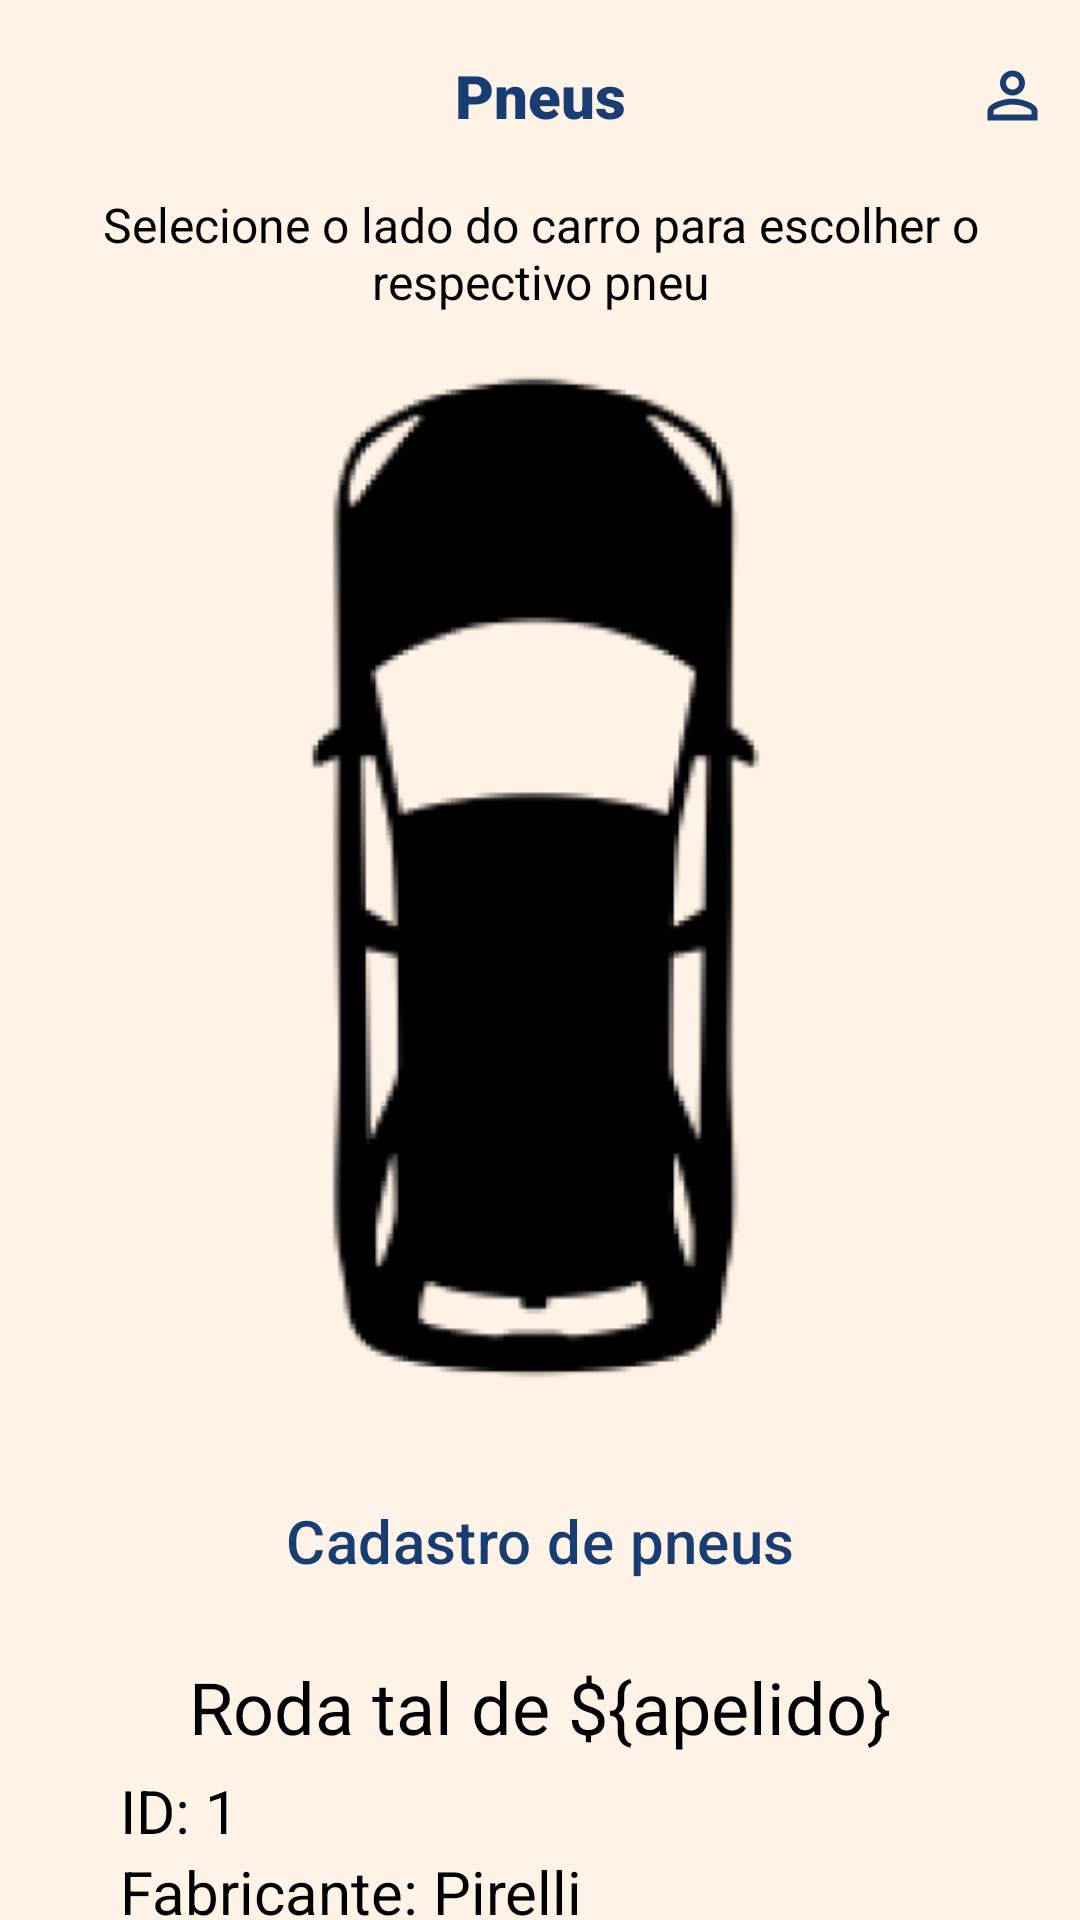

Produce the Android XML layout that renders to this screen, including the resource entries it uses.
<!-- AndroidManifest.xml: application theme Theme.Copiloto -->
<!-- res/layout/activity_pneus.xml -->
<?xml version="1.0" encoding="utf-8"?>
<androidx.constraintlayout.widget.ConstraintLayout xmlns:android="http://schemas.android.com/apk/res/android"
    xmlns:app="http://schemas.android.com/apk/res-auto"
    xmlns:tools="http://schemas.android.com/tools"
    android:id="@+id/main"
    android:background="#fff3e7"
    android:layout_width="match_parent"
    android:layout_height="match_parent"
    tools:context=".PneusActivity">

    <androidx.appcompat.widget.Toolbar
        android:id="@+id/toolbar_home"
        android:layout_width="match_parent"
        android:layout_height="?attr/actionBarSize"
        android:background="#fff3e7"
        android:elevation="4dp"
        android:theme="@style/Theme.Material3.DayNight.NoActionBar"
        app:layout_constraintEnd_toEndOf="parent"
        app:layout_constraintStart_toStartOf="parent"
        app:layout_constraintTop_toTopOf="parent"
        app:titleTextColor="@android:color/background_dark">

        <ImageView
            android:id="@+id/buttonVolta"
            android:layout_width="25dp"
            android:layout_height="25dp"
            android:background="@drawable/baseline_arrow_back_24" />

        <TextView
            android:id="@+id/toolbar_title"
            android:layout_width="wrap_content"
            android:layout_height="wrap_content"
            android:layout_gravity="center"
            android:fontFamily="sans-serif-black"
            android:text="Pneus"
            android:textColor="#183d72"
            android:textSize="20sp" />

        <ImageView
            android:id="@+id/buttonPerfil"
            android:layout_width="25dp"
            android:layout_height="25dp"
            android:layout_gravity="right"
            android:layout_margin="10dp"
            android:background="@drawable/baseline_person_outline_24" />
    </androidx.appcompat.widget.Toolbar>

    <TextView
        android:id="@+id/textObs"
        android:layout_width="wrap_content"
        android:layout_height="wrap_content"
        android:gravity="center"
        android:text="Selecione o lado do carro para escolher o respectivo pneu"
        android:textColor="#000000"
        android:textSize="16sp"
        app:layout_constraintEnd_toEndOf="parent"
        app:layout_constraintStart_toStartOf="parent"
        app:layout_constraintTop_toBottomOf="@id/toolbar_home" />

    <ImageView
        android:id="@+id/picCarro"
        android:layout_width="676dp"
        android:layout_height="354dp"
        android:layout_marginTop="11dp"
        app:layout_constraintEnd_toEndOf="parent"
        app:layout_constraintStart_toStartOf="parent"
        app:layout_constraintTop_toBottomOf="@+id/textObs"
        app:srcCompat="@drawable/carro_cima" />

    <Button
        android:id="@+id/button_pneu_dianteiro_esquerdo"
        android:layout_width="50dp"
        android:layout_height="50dp"
        android:backgroundTint="#FF6200EE"
        android:text="E"
        app:layout_constraintEnd_toStartOf="@id/picCarro"
        app:layout_constraintTop_toTopOf="@id/picCarro"
        app:layout_constraintVertical_bias="0.3" />

    
    <Button
        android:id="@+id/button_pneu_dianteiro_direito"
        android:layout_width="50dp"
        android:layout_height="50dp"
        android:backgroundTint="#FF6200EE"
        android:text="D"
        app:layout_constraintStart_toEndOf="@id/picCarro"
        app:layout_constraintTop_toTopOf="@id/picCarro"
        app:layout_constraintVertical_bias="0.3" />

    
    <Button
        android:id="@+id/button_pneu_traseiro_esquerdo"
        android:layout_width="50dp"
        android:layout_height="50dp"
        android:backgroundTint="#FF6200EE"
        android:text="E"
        app:layout_constraintEnd_toStartOf="@id/picCarro"
        app:layout_constraintBottom_toBottomOf="@id/picCarro"
        app:layout_constraintVertical_bias="0.7" />

    
    <Button
        android:id="@+id/button_pneu_traseiro_direito"
        android:layout_width="50dp"
        android:layout_height="50dp"
        android:backgroundTint="#FF6200EE"
        android:text="D"
        app:layout_constraintStart_toEndOf="@id/picCarro"
        app:layout_constraintBottom_toBottomOf="@id/picCarro"
        app:layout_constraintVertical_bias="0.7" />

    <Button
        android:id="@+id/button_registrar"
        style="?attr/materialButtonOutlinedStyle"
        android:layout_width="match_parent"
        android:layout_height="wrap_content"
        android:layout_gravity="center"
        android:layout_margin="20dp"
        android:paddingVertical="10dp"
        android:text="Cadastro de pneus"
        android:textAlignment="center"
        android:textColor="#183d72"
        android:textSize="20sp"
        app:cornerRadius="6dp"
        app:layout_constraintEnd_toEndOf="parent"
        app:layout_constraintStart_toStartOf="parent"
        app:layout_constraintTop_toBottomOf="@+id/picCarro" />


    <TextView
        android:id="@+id/qualPneu"
        android:layout_width="wrap_content"
        android:layout_height="wrap_content"
        android:text="Roda tal de ${apelido}"
        android:textColor="#000000"
        android:textSize="24sp"
        android:gravity="center"
        android:layout_marginTop="15dp"
        app:layout_constraintEnd_toEndOf="parent"
        app:layout_constraintStart_toStartOf="parent"
        app:layout_constraintTop_toBottomOf="@id/button_registrar" />
    <TextView
        android:id="@+id/idPneu"
        android:layout_width="wrap_content"
        android:layout_height="wrap_content"
        android:text="ID: 1"
        android:layout_marginTop="5dp"
        android:textColor="#000000"
        android:textSize="20sp"
        android:layout_marginLeft="40dp"
        app:layout_constraintStart_toStartOf="parent"
        app:layout_constraintTop_toBottomOf="@id/qualPneu" />

    <TextView
        android:id="@+id/fabricante"
        android:layout_width="wrap_content"
        android:layout_height="wrap_content"
        android:text="Fabricante: Pirelli"
        android:textColor="#000000"
        android:textSize="20sp"
        android:layout_marginLeft="40dp"
        app:layout_constraintStart_toStartOf="parent"
        app:layout_constraintTop_toBottomOf="@id/idPneu" />

    <TextView
        android:id="@+id/aro"
        android:layout_width="wrap_content"
        android:layout_height="wrap_content"
        android:text="Aro: 13"
        android:textColor="#000000"
        android:textSize="20sp"
        android:layout_marginLeft="40dp"
        app:layout_constraintStart_toStartOf="parent"
        app:layout_constraintTop_toBottomOf="@id/fabricante" />

    <TextView
        android:id="@+id/ultimoEnchimento"
        android:layout_width="wrap_content"
        android:layout_height="wrap_content"
        android:text="Último enchimento: 14/08/2024"
        android:textColor="#000000"
        android:textSize="20sp"
        android:layout_marginLeft="40dp"
        app:layout_constraintStart_toStartOf="parent"
        app:layout_constraintTop_toBottomOf="@id/aro" />
    <TextView
        android:id="@+id/ultimaTroca"
        android:layout_width="wrap_content"
        android:layout_height="wrap_content"
        android:text="Última troca do pneu: 14/08/2024"
        android:textColor="#000000"
        android:layout_marginLeft="40dp"
        android:textSize="20sp"
        app:layout_constraintStart_toStartOf="parent"
        app:layout_constraintTop_toBottomOf="@id/ultimoEnchimento" />




</androidx.constraintlayout.widget.ConstraintLayout>
<!-- resources referenced by this layout -->
<resources>
  <!-- drawable baseline_person_outline_24 (drawable) -->
  <vector xmlns:android="http://schemas.android.com/apk/res/android" android:height="50dp" android:tint="#183d72" android:viewportHeight="24" android:viewportWidth="24" android:width="50dp">
        
      <path android:fillColor="@android:color/white" android:pathData="M12,5.9c1.16,0 2.1,0.94 2.1,2.1s-0.94,2.1 -2.1,2.1S9.9,9.16 9.9,8s0.94,-2.1 2.1,-2.1m0,9c2.97,0 6.1,1.46 6.1,2.1v1.1L5.9,18.1L5.9,17c0,-0.64 3.13,-2.1 6.1,-2.1M12,4C9.79,4 8,5.79 8,8s1.79,4 4,4 4,-1.79 4,-4 -1.79,-4 -4,-4zM12,13c-2.67,0 -8,1.34 -8,4v3h16v-3c0,-2.66 -5.33,-4 -8,-4z"/>
      
  </vector>
  <!-- drawable carro_cima: png bitmap (drawable, 15467 bytes) -->
  <style name="Theme.Copiloto" parent="Base.Theme.Copiloto" />
  <style name="Base.Theme.Copiloto" parent="Theme.Material3.DayNight.NoActionBar">
          
          
      </style>
</resources>
